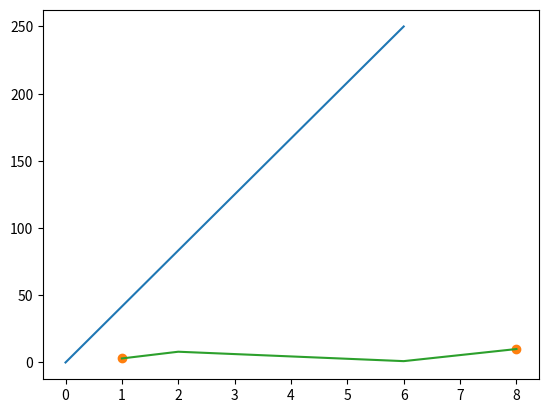

Reproduce this figure in Python.
import numpy as np
import matplotlib.pyplot as plt

x = np.array([0, 6])
y = np.array([0, 250])

plt.plot(x, y)
plt.show()



print("===================================================")
########################## Plotting Without Line ##################################

x1 = np.array([1, 8])
y1 = np.array([3, 10])

plt.plot(x1, y1, 'o')
plt.show()

########################## Multiple Points ##################################

# Draw a line in a diagram from position (1, 3) to (2, 8) then to (6, 1) and finally to position (8, 10):

x2 = np.array([1, 2, 6, 8])
y2 = np.array([3, 8, 1, 10])

plt.plot(x2, y2)
plt.show()